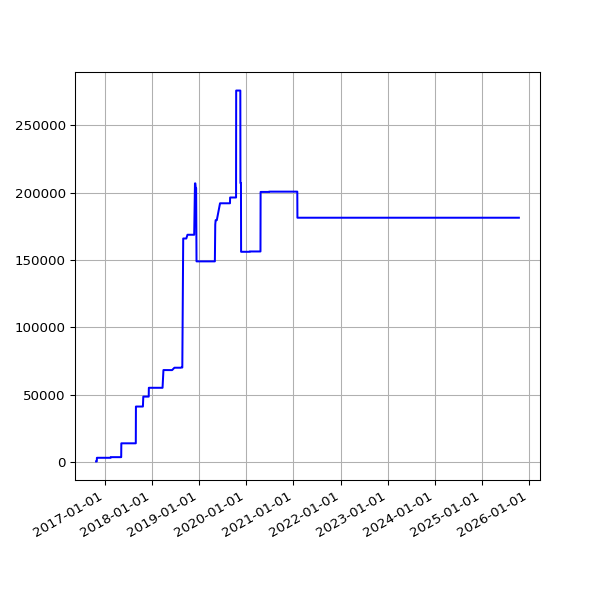

The data file committed next to this chart (first rows):
date, value
2016-10-27 04:32:04 +0100, 563
2016-10-28 04:32:59 +0100, 563
2016-10-29 04:56:48 +0100, 563
2016-11-01 04:44:30 +0000, 563
2016-11-02 04:26:56 +0000, 3283
2016-11-03 05:17:56 +0000, 3283
2016-11-04 04:30:21 +0000, 3283
2016-11-05 04:28:29 +0000, 3283
2016-11-06 04:28:06 +0000, 3283
2016-11-07 04:25:49 +0000, 3283
2016-11-08 04:26:26 +0000, 3283
2016-11-09 04:23:03 +0000, 3283
2016-11-10 04:28:20 +0000, 3283
2016-11-11 04:29:24 +0000, 3283
2016-11-12 04:24:27 +0000, 3283
2016-11-13 04:23:14 +0000, 3283
2016-11-14 08:16:58 +0000, 3283
2016-11-15 04:19:07 +0000, 3283
2016-11-16 04:23:22 +0000, 3283
2016-11-18 04:21:02 +0000, 3283
2016-11-19 04:24:47 +0000, 3283
2016-11-20 04:23:15 +0000, 3283
2016-11-21 04:33:23 +0000, 3283
2016-11-22 04:24:45 +0000, 3283
2016-11-24 04:19:12 +0000, 3283
2016-11-25 04:33:59 +0000, 3283
2016-11-26 04:23:11 +0000, 3283
2016-11-27 04:26:33 +0000, 3283
2016-11-28 04:27:54 +0000, 3283
2016-11-29 04:32:52 +0000, 3283
2016-11-30 04:28:17 +0000, 3283
2016-12-01 04:37:05 +0000, 3283
2016-12-02 04:26:18 +0000, 3283
2016-12-03 04:25:48 +0000, 3283
2016-12-04 04:29:11 +0000, 3283
2016-12-05 04:31:01 +0000, 3283
2016-12-06 04:35:24 +0000, 3283
2016-12-07 04:32:25 +0000, 3283
2016-12-08 06:07:45 +0000, 3283
2016-12-09 06:07:48 +0000, 3283
2016-12-12 02:33:16 +0000, 3283
2016-12-14 02:23:57 +0000, 3283
2016-12-15 08:24:08 +0000, 3283
2016-12-16 04:32:09 +0000, 3283
2016-12-17 04:32:22 +0000, 3283
2016-12-18 04:27:49 +0000, 3283
2016-12-19 04:31:10 +0000, 3283
2016-12-20 04:31:43 +0000, 3283
2016-12-21 04:30:47 +0000, 3283
2016-12-22 04:29:13 +0000, 3283
2016-12-23 04:26:25 +0000, 3283
2016-12-24 04:34:09 +0000, 3283
2016-12-25 04:38:51 +0000, 3283
2016-12-26 04:37:31 +0000, 3283
2016-12-27 04:33:15 +0000, 3283
2016-12-28 04:34:04 +0000, 3283
2016-12-29 04:39:41 +0000, 3283
2016-12-30 04:31:00 +0000, 3283
2016-12-31 04:29:55 +0000, 3283
2017-01-01 04:32:01 +0000, 3283
... 2,244 more rows
